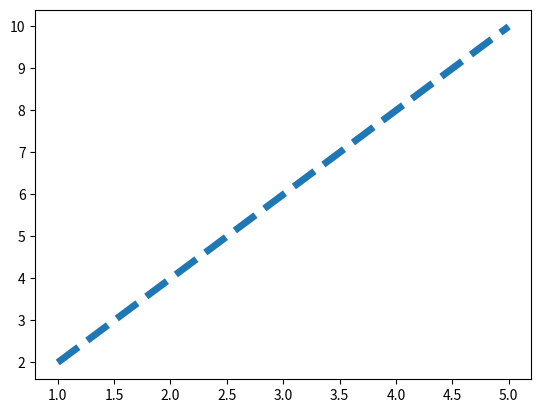

Source code (Python):
#!/usr/bin/env python3
# -*- coding: utf-8 -*-
"""
Created on Wed May 15 05:11:44 2019

[redacted]
"""

import numpy as np
import matplotlib.pyplot as plt

x=np.arange(1,6)
y=np.arange(2,11,2)

plt.plot(x,y,linewidth=5,linestyle="--") 
